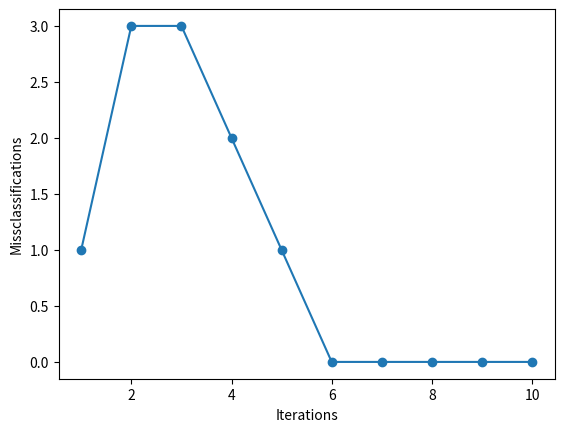

Python code for this plot:
# coding=utf-8
__author__ = 'J Tas'

import numpy as np
import matplotlib.pyplot as plt


# =====================================================================


class Perceptron(object):
    """
    This class implements an algorithm for supervised learning of 
    binary classifiers. 
    """
    def __init__(self, eta=0.01, n=10):
        self.eta = eta
        self.n = n
        self.w = []
        self.error = []
    
    def train(self, xlist, ylist):
        """
        :type xlist: list of lists (i.e 2D list)
        :type ylist: list
        """
        self.w = [0]*len(xlist[0]) # init. weights
        for _ in range(self.n):
            cnt = 0
            print(self.w)
            for x, y in zip(xlist, ylist):
                delta = y - self.predict(x) # missclassification: != 0
                if delta != 0:
                    cnt += 1
                    for i, xi in enumerate(x):
                        self.w[i] += self.eta * delta * xi
            self.error.append(cnt)
    

    def predict(self, x):
        return 0 if np.dot(self.w, x) < 0.0 else 1
    
 
    def plot_classification_error(self):
        plt.plot(range(1, len(self.error)+1), self.error, marker='o')
        plt.xlabel('Iterations')
        plt.ylabel('Missclassifications')
        plt.show()

    
# =====================================================================


def main():
    x = [[1, 0, 0], [1, 0, 1], [1, 1, 0], [1, 1, 1]] 
    y = [1, 1, 1, 0] 
    p = Perceptron()
    p.train(x, y)
    p.plot_classification_error()
    print(p.w)


if __name__ == "__main__":
    main()
